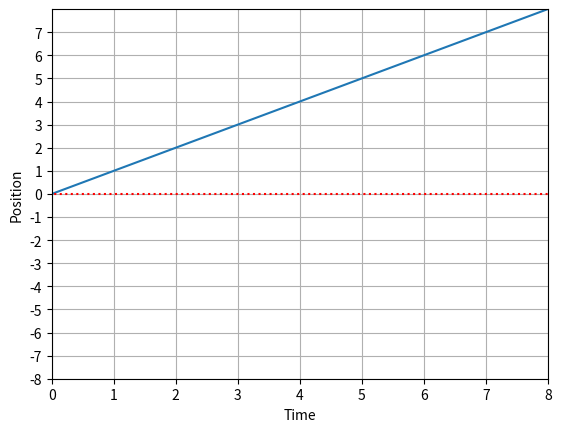
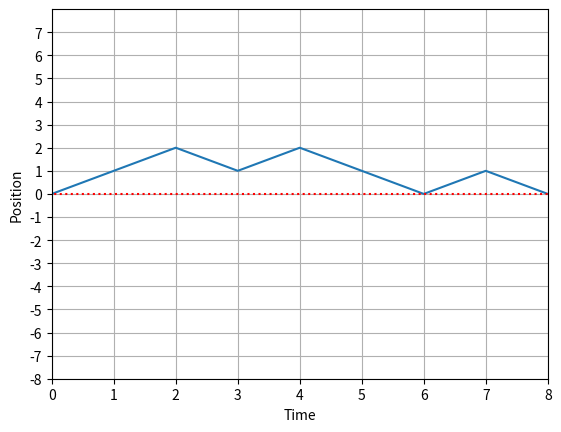

Recreate these plots in Python, in order.
import numpy as np
import matplotlib.pyplot as plt

#This implementation includes the noise when going up. When going down nothing
# has changed, but when going up 68% chance of going up 1, 16% of 2 or staying same

#function to create the initial policy
def initializepolicy(T,noS):
    # policy = np.random.rand(T,noS,1) #the (noS+1)/2 element is 0
    # #policy = policy[:,:,:]>0.5
    # policy = np.append(policy,1-policy,axis=2)
    # return policy
    policy = np.ones((T,noS,2)) * 0.5
    return policy

#plot path chosen by policy. 
def plotgreedy(policy,T,p0):
   state = p0
   s = np.where(state==1)[0]
   shist=np.zeros(T+1)
   shist[0] = s
   for t in range(T):
       #get action
       #action = np.argmax(np.tensordot(state,policy[t],((0),(0))))
       if np.tensordot(state,policy[t],((0),(0)))[1] > np.random.rand(1):
           action = 1
       else:
           action = 0
       state = np.zeros(2*T+1)
       
       if action == 1:
           state[s+1] = 1
       else:
           state[s-1] = 1
           
       s = np.where(state==1)[0]
       shist[t+1] = s
   plt.plot(range(T+1),shist-T)
   plt.plot(range(-1,T+2),np.zeros(T+3),'r:')
   plt.xlim(0,T)
   plt.ylim(-T,T)
   plt.xlabel('Time')
   plt.ylabel('Position')
   plt.xticks(np.arange(0,T+1))
   plt.yticks(np.arange(-T,T))
   plt.grid()
   
def generatetrajectory(policy,T,p0):
   state = p0
   s = np.where(state==1)[0]
   shist=np.zeros(T+1)
   shist[0] = s
   R = 0
   for t in range(T):
       #get action
       #action = np.argmax(np.tensordot(state,policy[t],((0),(0))))
       if np.tensordot(state,policy[t],((0),(0)))[1] > np.random.rand(1):
           action = 1
       else:
           action = 0
       state = np.zeros(2*T+1)
       
       if action == 1:
           rand = np.random.rand()
           if rand < 0.68:
               state[s+1] = 1
           elif rand>0.68 and rand<0.84:
               state[s+2] = 1
           elif rand > 0.84:
               state[s] = 1
       else:
           state[s-1] = 1
           
       s = np.where(state==1)[0]
       shist[t+1] = s
       if t!=T-1:
           if s[0]<(len(p0)+1)/2-1:
               R+=-1
       elif t ==T-1:
           if s[0]==(len(p0)+1)/2-1:
               R+=1
           else:
               R+=-10
           
   plt.plot(range(T+1),shist-T)
   plt.plot(range(-1,T+2),np.zeros(T+3),'r:')
   plt.xlim(0,T)
   plt.ylim(-T,T)
   plt.xlabel('Time')
   plt.ylabel('Position')
   plt.xticks(np.arange(0,T+1))
   plt.yticks(np.arange(-T,T))
   plt.grid()
   print('The Return was ' + str(R))
    

#function to create the rank 4 tensor. 
def createM(noS):
    M = np.zeros((noS,noS,2,4)) 
    
    # M[St-1,St,a,r]
    #indices for start state, end state, actions and rewards.
    #possible values for action are down (0) and up (1), 
    #possible values for reward are 1, 0, -1, -10
    
    #note that this M tensor will not be the one at t = T, so that there is a 0 chance
    #of recieving a reward of -10 or 1 for all indices according to rules in section
    #5.1 of Ed's paper.
    
    #the tensor is filled using the update rules described in the paper.
    
    #the ((noS+1)/2)-1 th indicy signifys a position of s = 0.
    
    #first will update the M tensor so that if the initial state is 0 or below, and we take
    #an action to go down then there is a prob of 1 of getting reward  = -1 
    for x in range(2,int((noS+1)/2)):
        M[x,x-1,0,2] = 0.68
        M[x,x-2,0,2] = 0.16
        M[x,x,0,2] = 0.16
    
    M[int((noS+1)/2)-1,int((noS+1)/2)-1,0,2] = 0 #correct 0
    M[int((noS+1)/2)-1,int((noS+1)/2)-1,0,1] = 0.16   
    M[1,0,0,2]=0.84 #if jump down from second last
    M[1,1,0,2]=0.16
    M[0,0,0,2] = 1 
    
        
    #similarly, if we go up from anything below -2, we also will recieve a negative reward.
    for x in range(0,int((noS+1)/2-3)):
        M[x,x+1,1,2] = 0.68
        M[x,x+2,1,2] = 0.16
        M[x,x,1,2] = 0.16
        
    #if in state -2, if we go up 2 we get reward = 0
    M[int((noS+1)/2 -3),int((noS+1)/2 -2),1,2]=0.68
    M[int((noS+1)/2 -3),int((noS+1)/2 -1),1,1]=0.16
    M[int((noS+1)/2 -3),int((noS+1)/2 -3),1,2]=0.16
    
    


    #now update that when 0 or above, going up will give reward of 0 
    for x in range(int((noS+1)/2-1),noS-2):
        M[x,x+1,1,1] = 0.68
        M[x,x+2,1,1] = 0.16
        M[x,x,1,1] = 0.16
    
    #if instate -1, going up 1 or 2 gives 0 reward, staying same gives -1 reward
    M[int((noS+1)/2 -2),int((noS+1)/2-1),1,1]=0.68
    M[int((noS+1)/2 -2),int((noS+1)/2),1,1]=0.16 
    M[int((noS+1)/2 -2),int((noS+1)/2 -2),1,2]=0.16    
    
    #now update that when above 0, going down will give reward of 0 
    for x in range(int((noS+1)/2),noS):
        M[x,x-1,0,1] = 0.68
        M[x,x,0,1] = 0.16
        M[x,x-2,0,1] = 0.16
        
    M[int((noS+1)/2),int((noS+1)/2)-2,0,1] = 0
    M[int((noS+1)/2),int((noS+1)/2)-2,0,2] = 0.16
    
    #Finally lets ammend the top 2 states so that we cant jump out of cell.
    M[int(noS-2),:,:,:] = 0
    M[int(noS-1),:,:,:] = 0
    M[int(noS-2),int(noS-2),1,1] = 0.32 #if jump up from 2nd top cell then stay same
    M[int(noS-2),int(noS-1),1,1] = 0.68 #if jump up from 2nd top cell then go up 1
    M[int(noS-2),int(noS-3),0,1] = 1 #if go down from 2nd top cell then go down 
    M[int(noS-1),int(noS-1),1,1] = 1 #if jump up from top cell then stay same
    M[int(noS-1),int(noS-2),0,1] = 1 #if jump down from  top cell then go down
    return M
    
    
#function to create the end of M tensor for the last time step. 
def createMT(noS):
    MT = np.zeros((noS,noS,2,4)) 
    
    #in this case, we simply get a -10 reward for not being at position 0, at T
    #and a 1 reward for being there. 
    
    # M[St-1,St,a,r]
    #possible values for reward are 1, 0, -1, -10
    
    for x in range(int((noS+1)/2)+1,noS):
        MT[x,x-1,0,3] = 0.68
        MT[x,x,0,3] = 0.16
        MT[x,x-2,0,3] = 0.16
    
    MT[int((noS+1)/2)+1,int((noS+1)/2)-1,0,3] = 0
    MT[int((noS+1)/2)+1,int((noS+1)/2)-1,0,0] = 0.16
    MT[int((noS+1)/2),int((noS+1)/2)-1,0,0] = 0.68
    MT[int((noS+1)/2),int((noS+1)/2)-2,0,3] = 0.16
    MT[int((noS+1)/2),int((noS+1)/2),0,3] = 0.16
     
    for x in range(2,int((noS+1)/2)):
        MT[x,x-1,0,3] = 0.68
        MT[x,x,0,3] = 0.16
        MT[x,x-2,0,3] = 0.16  
    
    MT[int((noS+1)/2)-1,int((noS+1)/2)-1,0,3] = 0
    MT[int((noS+1)/2)-1,int((noS+1)/2)-1,0,0] = 0.16
    
    MT[1,0,0,3] = 0.84
    MT[1,1,0,3] = 0.16
    MT[0,0,0,3] = 1 
        
    #similarly, if we go up from 1 or above we will recieve -10 reward.
    for x in range(int((noS+1)/2),noS-2):
        MT[x,x+1,1,3] = 0.68
        MT[x,x+2,1,3] = 0.16
        MT[x,x,1,3] = 0.16
    
    #going up from zero can score you either +1 or -10
    MT[int((noS+1)/2)-1,int((noS+1)/2)-1,1,0] = 0.16
    MT[int((noS+1)/2)-1,int((noS+1)/2),1,3] = 0.68
    MT[int((noS+1)/2)-1,int((noS+1)/2)+1,1,3] = 0.16
    
    #If we go up or down from highest state we score -10
    MT[int(noS-1),int(noS-1),1,3] = 1
    
    #if we go up from second highest state we score -10
    MT[int(noS-2),int(noS-2),1,3] = 0.32
    MT[int(noS-2),int(noS-1),1,3] = 0.68

    
    #if we go up from a state between the min and -3 we will recieve -10 reward.
    for x in range(0,int((noS+1)/2-3)):
        MT[x,x+1,1,3] = 0.68
        MT[x,x+2,1,3] = 0.16
        MT[x,x,1,3] = 0.16
        
    #going up from -2 can yield 2 possibiliies
    MT[int((noS+1)/2-3),int((noS+1)/2-1),1,0] = 0.16
    MT[int((noS+1)/2-3),int((noS+1)/2-2),1,3] = 0.68
    MT[int((noS+1)/2-3),int((noS+1)/2-3),1,3] = 0.16

    
    

    
    #if we go up from -1 then a few things can happen
    MT[int((noS+1)/2-2),int((noS+1)/2-1),1,0] = 0.68
    MT[int((noS+1)/2-2),int((noS+1)/2-2),1,3] = 0.16
    MT[int((noS+1)/2-2),int((noS+1)/2),1,3] = 0.16

    
    return MT
        
#this code creates the flattensor for states |-_{s}>
def createflatstate(T):
    # flatstate = np.asarray([])
    # for n in range(2*T+1):
    #     flatstate = np.append(flatstate,n-T)
    flatstate = np.ones(2*T+1)
    return flatstate

def createW(rewardarray):
    W = np.zeros((2,2,4,4))
    #create identity operator matrices and reward operator matrix.
    for i in range(4):
        W[0,0,i,i] = 1
        W[1,1,i,i] = 1
        W[0,1,i,i] = rewardarray[i]
    return W

def createW1(rewardarray):
    W1 = np.zeros((2,4,4))
    #create identity operator matrices and reward operator matrix.
    for i in range(4):
        W1[0,i,i] = 1
        W1[1,i,i] = rewardarray[i]
    return W1

def createWT(rewardarray):
    WT = np.zeros((2,4,4))
    #create identity operator matrices and reward operator matrix.
    for i in range(4):
        WT[0,i,i] = rewardarray[i]
        WT[1,i,i] = 1
    return WT

def createcopytensor(noS):
    copy = np.zeros((noS,noS,noS))
    for i in range(noS):
        copy[i,i,i] = 1
    return copy
    

def contractlayer1(flatreward,policy,M,W1,p0):
    #contracting initial prob dist with M1
    #gives something of (end state,action,reward)
    contraction1 = np.tensordot(M,p0,((0),(0)))
    
    
    #find the actions chosen by contracting initial prob with policy pi0
    actions = np.tensordot(p0,policy[0],((0),(0)))
    
    #contract actions with M matrix
    #gives shape (next state, reward)
    contraction2 = np.tensordot(contraction1,actions,((1),(0)))
    
    #contracting W1 
    #gives shape (next state,virtualindex,flatreward)
    contraction3 = np.tensordot(contraction2,W1,((1),(1)))
    
    #contract with flat reward
    #gives shape (next state, virtualindex)
    contraction4 = np.tensordot(contraction3, flatreward,((2),(0)))
    
    return contraction4
    #now the first layer is fully contracted. repeat this process for every layer but the last.
    
    
    
# #this function will contract everything for a layer (not first or end)
# def contractlayer(flatreward, W, M):
    
#         #first contract M with W to give object of type
#     #(state1,state2,action,virtual1,virtual2,reward2)
#     contraction1 = np.tensordot(M,W,((3),(2)))
    
#     #contract flat vector, to give (state1,state2,action,virtual1,virtual2)
#     contraction2 = np.tensordot(contraction1,flatreward,((5),(0)))
    
#     return contraction2


#function to manage the contracts betweenlayers, 
#such as policy and virtual index. This wont work if at layers 1 or end. 
def contractlayer(previouslayeroutput,policy,copy,flatreward,W,M):
    
    #first contract M with W to give object of type
    #(state1,state2,action,virtual1,virtual2,reward2)
    contraction1 = np.tensordot(M,W,((3),(2)))
    
    #contract flat vector, to give (state1,state2,action,virtual1,virtual2)
    layer = np.tensordot(contraction1,flatreward,((5),(0)))
    
    
    #now contract previouslayeroutput with copy tensor, to give 
    #(virtual index,copy2,copy3), this is needed as the previous state,
    # is needed twice.
    temp1 = np.tensordot(previouslayeroutput,copy,((0),(0)))
    
    
    #contract with policy to get new action.
    #resulting object is (virtual index, copy3,action)
    temp2 = np.tensordot(temp1,policy,((1),(0)))
    
    #the resultant of the total contraction is (new state, new virtual index)
    newoutput = np.tensordot(temp2,layer,((0,1,2),(3,0,2)))
    
    return newoutput

#contracting last layer with the rest.
def contractlayerT(MT,WT,flatstate,copy,previouslayeroutput,policy,flatreward):
    
    #gives shape(input state,action,reward)
    contraction1 = np.tensordot(MT,flatstate,((1),(0)))
    
    #contract with WT (inputstate,action,virtualindex,reward2)
    contraction2 = np.tensordot(contraction1,WT,((2),(1)))
    
    #contract with flatreward (input state,action,virtualindex)
    contraction3 = np.tensordot(contraction2,flatreward,((3),(0)))
    
    #find the action by first using copy
    contraction4 = np.tensordot(previouslayeroutput,copy,((0),(0)))
    
    action = np.tensordot(contraction4,policy,((1),(0)))
    
    #do the final contraction to obtain expected reward.
    
    expectedreturn = np.tensordot(contraction3,action,((0,1,2),(1,2,0)))
    
    return expectedreturn

#function to contract all layers to give the expected return. 
def contracteverything(M,MT,W,W1,WT,flatreward,policy,p0,flatstate,T,copy,plot):
    
    #first contract layer 1. 
    output = contractlayer1(flatreward, policy, M, W1,p0)

    #now contract all middle layers. 
    for i in range(1,T-1):
        output = contractlayer(output,policy[i],copy,flatreward,W,M)
    
    #now contract final layer
    
    expectedreturn = contractlayerT(MT,WT,flatstate,copy,output,policy[T-1],flatreward)
    
    print(expectedreturn)
    if plot==True:
        plotgreedy(policy,T,p0)
    return expectedreturn


#function to change the values in policy array, used in function below.
def changepolicy(policy,contraction,T):
    for i in range(2*T+1):
        if contraction[i,0] - contraction[i,1] > 0:
            policy[i,0] = 1
            policy[i,1] = 0
        elif contraction[i,0] - contraction[i,1] < 0:
            policy[i,0] = 0
            policy[i,1] = 1
    return policy
        
#it is easier to also have a function to contract all stuff after the layer being
#optimised.
def contractafteroptimiselayer(output,M,W,flatreward,copy,policy):
    #the input named 'output' is an object of (state2,virtual2,actionchosen,copychosen)
    #the actionchosen and copychosen must go to the policy of chosen layer.
    #as usual contract M,W and flatreward    
    contraction1 = np.tensordot(M,W,((3),(2)))
    #below gives (state1,state2,newaction,virtual1,virtual2)
    layer = np.tensordot(contraction1,flatreward,((5),(0)))
    
    #now can contract the output from chosen layer with copy. this 
    #gives shape (outputvirtual,actionchosen,copychosen,copyfromnewlayer1,copyfromnewlayer2)
    temp1 = np.tensordot(output,copy,((0),(0)))
    #now find the action by contracting one of the copyfromnewlayers with the
    #policy for this timestep. (outputvirtual,actionchosen,copychosen,copyfromnewlayer2,actionnewlayer)
    temp2 = np.tensordot(temp1,policy,((3),(0)))
    
    #finally contract this with the new layer. Need to contract the old
    #output virtual with new input virtual, and new input state with old copy, and
    #new action.
    #gives (outputstate,outputvirtual2,actionchosen,copychosen)
    output = np.tensordot(layer,temp2,((3,0,2),(0,3,4)))
    return output


#function to optimise policy. Start from T-1 layer and contract everything else
def DRMGpolicyoptimisation(flatreward,policy,M,W,W1,p0,copy,MT,WT,flatstate,T):
    ##we first optimize final layer.
    
    #first contract all layers but last.     
    #first contract layer 1. 
    output = contractlayer1(flatreward, policy, M, W1,p0)

    #now contract all middle layers. 
    for i in range(1,T-1):
        output = contractlayer(output,policy[i],copy,flatreward,W,M)
    
    #now must contract all final layer, except the policy. 
    
    #gives shape(input state,action,reward)
    contraction1 = np.tensordot(MT,flatstate,((1),(0)))
    
    #contract with WT (inputstate,action,virtualindex,reward2)
    contraction2 = np.tensordot(contraction1,WT,((2),(1)))
    
    #contract with flatreward (input state,action,virtualindex)
    contraction3 = np.tensordot(contraction2,flatreward,((3),(0)))
    
    #now contract copy tensor with previous output to give (virtual,copy1,copy2)
    temp1 = np.tensordot(output,copy,((0),(0)))
    
    #contract the 2 bits together to give (copy1, action). This is now whats used
    #to optimise policy. 
    temp2 = np.tensordot(temp1,contraction3,((0,1),(2,0)))
    
    #now optimise the policy.
    policy[T-1] = changepolicy(policy[T-1],temp2,T)
    
    ############################################################
    
    #Now need to optimise all other layers. This will be done by first contracting 
    #all layers until the one we're optimising. Then contracting everything after
    #it. 
    
    #for all layers except first and last.
    for x in range(1,T-1):
        #t = layer being optimised. 
        t = T-x
        
        #first contract layer 1. 
        output = contractlayer1(flatreward, policy, M, W1,p0)
        #now contract all middle layers until chosen layer. 
        for i in range(1,t-1):
            output = contractlayer(output,policy[i],copy,flatreward,W,M)
        
        #Now create the layer that we wish to optimise.
        #(state1,state2,action,virtual1,virtual2,reward2)
        contraction1 = np.tensordot(M,W,((3),(2)))
        
        #contract flat vector, to give (state1,state2,action,virtual1,virtual2)
        layer = np.tensordot(contraction1,flatreward,((5),(0)))
        
        
        #now contract previouslayeroutput with copy tensor, to give 
        #(virtual index,copy2,copy3), this is needed as the previous state,
        # is needed twice.
        temp1 = np.tensordot(output,copy,((0),(0)))
        
        #temp2 gives (state2,action,virtual2,copy3), state2 and virtual2
        #is what goes into next layer, copy3 and action goes to policy.
        temp2 = np.tensordot(layer,temp1,((0,3),(1,0)))
       
        #swapaxis of action and virtual 2 for convience. now it is
        #(state2,virtual2,action,copy3)
        output = np.moveaxis(temp2,1,2)
        #now contract all layers after chosen layer up until final layer
        for i in range(t,T-1):
            #output has form (state2,virtual2,action,copy) where we need to keep latter 2.
            output = contractafteroptimiselayer(output,M,W,flatreward,copy,policy[i])
        
        #last thing to do is to contract final layer.
        #gives shape(input state,action,reward)
        contraction1 = np.tensordot(MT,flatstate,((1),(0)))
        
        #contract with WT (inputstate,action,virtualindex,reward2)
        contraction2 = np.tensordot(contraction1,WT,((2),(1)))
        
        #contract with flatreward (input state,action,virtualindex)
        contraction3 = np.tensordot(contraction2,flatreward,((3),(0)))
        
        #gives (virtual2,actionchosen,copychosen,copynew1,copynew2)
        temp1 = np.tensordot(output,copy,((0),(0)))
        # gives (virtual2,actionchosen,copychosen,copynew2,actionnew)
        temp2 = np.tensordot(temp1,policy[T-1],((3),(0)))
        #gives (action,copychosen) which is ready to be put into optimiser.
        output = np.tensordot(temp2,contraction3,((0,3,4),(2,0,1)))
        #also need to swap the axis.
        output = np.moveaxis(output,0,1)
        policy[t-1] = changepolicy(policy[t-1],output,T)
#################################################################

    #Finally we also need to optimise the very first layer. To do this contract
    #all layer 1 except policy and every other layer. 
    
    #gives (copy1,copy2)
    contraction0 = np.tensordot(p0,copy,((0),(0)))
    #gives something of (end state,action,reward,copy2)
    contraction1 = np.tensordot(M,contraction0,((0),(0)))
    
    #contracting W1 
    #gives shape (end state,action,copy2,virtualindex,flatreward)
    contraction2 = np.tensordot(contraction1,W1,((2),(1)))
    
    #contract with flat reward, gives shape (end state, action, copy2 virtualindex)
    contraction3 = np.tensordot(contraction2, flatreward,((4),(0)))
    
    #to feed into function we need the order to be (endstate,virtualindex,action,copy)
    output = np.moveaxis(contraction3,3,1)

    #Now contract with all layers except last
    for i in range(1,T-1):
        #output has form (state2,virtual2,action,copy) where we need to keep latter 2.
        output = contractafteroptimiselayer(output,M,W,flatreward,copy,policy[i])
        
    #last thing to do is to contract final layer.
    #gives shape(input state,action,reward)
    contraction1 = np.tensordot(MT,flatstate,((1),(0)))
    
    #contract with WT (inputstate,action,virtualindex,reward2)
    contraction2 = np.tensordot(contraction1,WT,((2),(1)))
    
    #contract with flatreward (input state,action,virtualindex)
    contraction3 = np.tensordot(contraction2,flatreward,((3),(0)))
    
    #gives (virtual2,actionchosen,copychosen,copynew1,copynew2)
    temp1 = np.tensordot(output,copy,((0),(0)))
    # gives (virtual2,actionchosen,copychosen,copynew2,actionnew)
    temp2 = np.tensordot(temp1,policy[T-1],((3),(0)))
    #gives (action,copychosen) which is ready to be put into optimiser.
    output = np.tensordot(temp2,contraction3,((0,3,4),(2,0,1)))
    #also need to swap the axis.
    output = np.moveaxis(output,0,1)
    policy[0] = changepolicy(policy[0],output,T)

    return policy
    
    
#here is practice setting up the model. 
if __name__ == '__main__':
    
    #can choose value of T
    T = 8
    #number of states.
    noS = 2*T+1
    
    #create the flatstates, needed for contractions later. 
    flatreward = np.ones(4)
    flatstate = createflatstate(T)
    
    #initial probability vector has all zeros apart from at s=0. 
    p0 = np.zeros(noS)
    p0[int((noS+1)/2-1)] = 1
    
    #initialize an random policy
    policy = initializepolicy(T, noS)
    
    rewardvector = np.asarray([1,0,-1,-10])
    
    #M tensors are same for all time steps apart from last (MT)
    M=createM(noS)
    MT=createMT(noS)
    
    #W tensors are same for all timesteps apart from timesteps 1 and T
    W = createW(rewardvector)
    W1 = createW1(rewardvector)
    WT = createWT(rewardvector)    
    
    #copy tensor is essentially a 3D identity. 
    copy = createcopytensor(noS)

    contracteverything(M,MT,W,W1,WT,flatreward,policy,p0,flatstate,T,copy,True)
    
    policy = DRMGpolicyoptimisation(flatreward, policy, M, W, W1, p0, copy, MT, WT, flatstate, T)
    plt.figure()
    contracteverything(M,MT,W,W1,WT,flatreward,policy,p0,flatstate,T,copy,True)